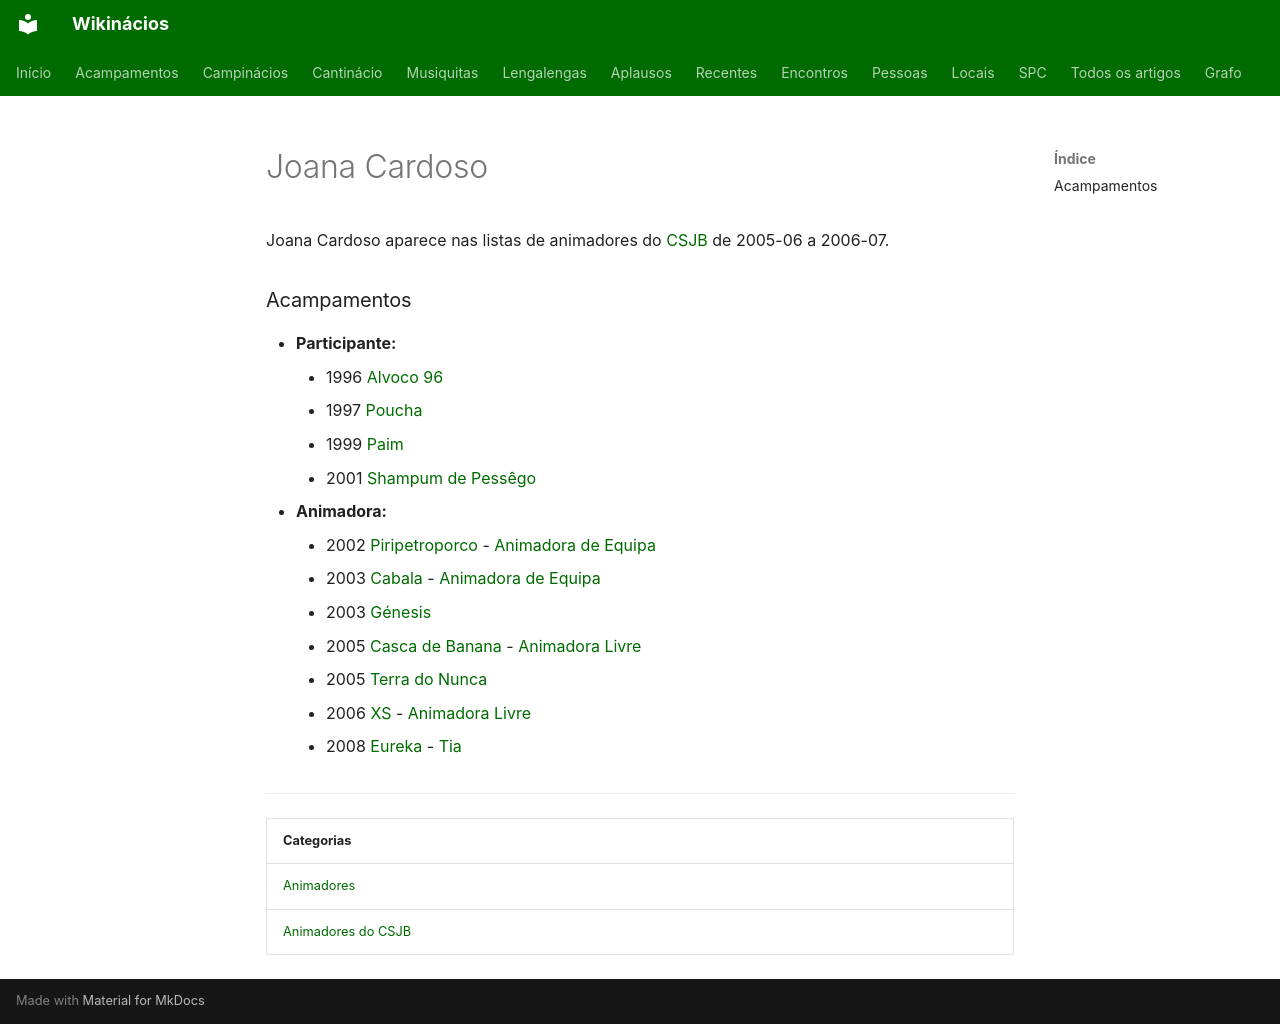

repository: neteinstein/Campinacios · page: Pessoas/J/Joana Cardoso.html · generator: mkdocs

# Joana Cardoso

Joana Cardoso aparece nas listas de animadores do [CSJB](../../Movimento/CSJB.md) de 2005-06 a 2006-07.

### Acampamentos

- **Participante:**
    - 1996 [Alvoco 96](../../Acampamentos/1996/Alvoco%2096.md)
    - 1997 [Poucha](../../Acampamentos/1997/Poucha.md)
    - 1999 [Paim](../../Acampamentos/1999/Paim.md)
    - 2001 [Shampum de Pessêgo](../../Acampamentos/2001/Shampum%20de%20Pess%C3%AAgo.md)
- **Animadora:**
    - 2002 [Piripetroporco](../../Acampamentos/2002/Piripetroporco.md) - [Animadora de Equipa](../../Cargos/Animador%20de%20Equipa.md)
    - 2003 [Cabala](../../Acampamentos/2003/Cabala.md) - [Animadora de Equipa](../../Cargos/Animador%20de%20Equipa.md)
    - 2003 [Génesis](../../Acampamentos/2003/G%C3%A9nesis%202003%20d.C..md)
    - 2005 [Casca de Banana](../../Acampamentos/2005/Casca%20de%20Banana.md) - [Animadora Livre](../../Cargos/Animador%20Livre.md)
    - 2005 [Terra do Nunca](../../Acampamentos/2005/Terra%20do%20Nunca.md)
    - 2006 [XS](../../Acampamentos/2006/XS.md) - [Animadora Livre](../../Cargos/Animador%20Livre.md)
    - 2008 [Eureka](../../Acampamentos/2008/Eureka.md) - [Tia](../../Cargos/Tio.md)

---

| Categorias |
| --- |
| [Animadores](../../Categorias/Animadores.md) |
| [Animadores do CSJB](../../Categorias/Animadores%20do%20CSJB.md) |
